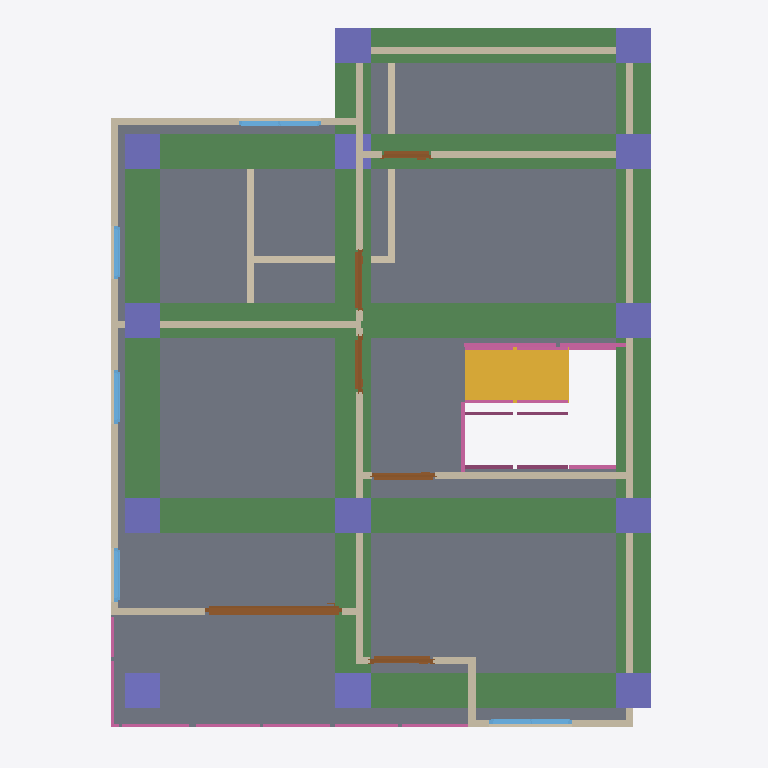
Plan cut of the same IFC building model at storey '2F' (level 3.00 m, cut at 4.40 m), seen from above with north up, elements coloured by IFC class: 18 walls (beige), 13 columns (violet), 12 railings (pink), 8 beams (green), 6 doors (brown), 5 windows (light blue), 1 slab (grey), 1 stair flight (yellow). Cut surfaces are drawn darker.
Extent 10.0 m × 10.1 m × 7.1 m (x, y, z). Storeys (3): GF at 0.00 m; 2F at 3.00 m; 3F at 6.00 m. Elements (109): 27 IfcColumn, 27 IfcWall, 15 IfcBeam, 12 IfcRailing, 10 IfcDoor, 9 IfcWindow, 5 IfcSlab, 2 IfcStairFlight, 1 IfcCovering, 1 IfcRoof.

HEADER;
FILE_DESCRIPTION(('ViewDefinition[DesignTransferView]'),'2;1');
FILE_NAME('s05-activity.ifc','2026-10-07T15:56:48+08:00',(''),(''),'IfcOpenShell 0.8.5-post1','Bonsai 0.8.5-post1','Nobody');
FILE_SCHEMA(('IFC4'));
ENDSEC;
DATA;
#1=IFCPROJECT('3uJdCW629D1w7qDJEOnNc4',$,'My Project',$,$,$,$,(#10,#22),#5);
#27=IFCSITE('3ooKMAxiT9MwaEARmfSf6h',$,'My Site',$,$,#50,$,$,$,$,$,$,$,$);
#33=IFCBUILDING('23_9Im$WLCJfvD$pxSBfZb',$,'My Building',$,$,#56,$,$,$,$,$,$);
#39=IFCBUILDINGSTOREY('2uQ0pjgLL7ifWR8_LpbAB_',$,'2F',$,$,#5878,$,$,$,$);
#63=IFCBUILDINGSTOREY('3y0uRNbz510x4ByWKtDi$w',$,'GF',$,$,#79,$,$,$,$);
#12030=IFCBUILDINGSTOREY('3ZXwuK90jAaf9yJ6XTU_qV',$,'3F',$,$,#12074,$,$,$,$);
#12861=IFCSLAB('26NEamZKz1ZBdhdQ5tRN09',$,'Slab',$,$,#12868,#12875,$,$);
#16593=IFCBEAM('0EhUHJp6H3mAjUwPke8gAs',$,'Beam',$,$,#16600,#16604,$,$);
#16762=IFCBEAM('2iQl_NBkb5OB2w6FvVhMCI',$,'Beam',$,$,#16769,#16773,$,$);
#16570=IFCBEAM('2MdlW_M4T9JvVeJdEPeEfB',$,'Beam',$,$,#16578,#16582,$,$);
#16725=IFCBEAM('3W9JFfh2PBS8ppjj6U8MHO',$,'Beam',$,$,#16761,#16736,$,$);
#16681=IFCBEAM('1rKDFO3850gPpPIGMqzCYB',$,'Beam',$,$,#16688,#16692,$,$);
#16615=IFCBEAM('2oppQ$Yf990xXLxSWzhrbt',$,'Beam',$,$,#16622,#16626,$,$);
#16784=IFCBEAM('1J5fD9NGj1pQelhBilte48',$,'Beam',$,$,#16810,#16795,$,$);
#16659=IFCBEAM('1efSrvbzPDRAfC85n333HH',$,'Beam',$,$,#16666,#16670,$,$);
#13857=IFCSTAIRFLIGHT('1k3N87BG58xeLwi9tzxx28',$,'StairFlight',$,$,#14806,#13866,$,8,7,0.13750000298023224,0.25,.STRAIGHT.);
#6805=IFCWALL('0Jkge0AT50UwC8aRQ1hiF6',$,'Wall',$,$,#12120,#6811,$,$);
#6905=IFCWALL('2V9ETdPgHCAQ_8FXHeGWCN',$,'Wall',$,$,#7294,#6911,$,$);
#6830=IFCWALL('2q4x71mob4Tu_JDEOThuxf',$,'Wall',$,$,#12139,#6836,$,$);
#7586=IFCWALL('2SzLXfO0nFIhCTS6UkXlwP',$,'Wall',$,$,#7597,#7592,$,$);
#7824=IFCWALL('3DFkaiK3z5DQzzB$OJL4te',$,'Wall',$,$,#12198,#7830,$,$);
#7721=IFCWALL('1xhOAhnmzFohdtUhA$7xBm',$,'Wall',$,$,#7934,#7727,$,$);
#7786=IFCWALL('32XW$8om52tAOKrZ8$4Zwt',$,'Wall',$,$,#8144,#7792,$,$);
#6880=IFCWALL('2qpcBKNGr429lOO53l5yzA',$,'Wall',$,$,#8176,#6886,$,$);
#7651=IFCWALL('0nc7Jz4Cv4MwCFLeI$aMsO',$,'Wall',$,$,#7707,#7657,$,$);
#15932=IFCCOLUMN('2sBon7ppHCVOdI3e4B2Od7',$,'Column',$,$,#15940,#15944,$,$);
#17075=IFCCOLUMN('2fih2Aw$LA1OhZ7Za$ij6p',$,'Column',$,$,#17082,#17086,$,$);
#17173=IFCCOLUMN('0V4YhmiVb6sw4mSh7OpPNU',$,'Column',$,$,#17226,#17184,$,$);
#17053=IFCCOLUMN('1FGwCXZQ93P9IunXlQf0S2',$,'Column',$,$,#17060,#17064,$,$);
#17097=IFCCOLUMN('3pXpDKxvLDbwnUNivLl0bc',$,'Column',$,$,#17145,#17108,$,$);
#17146=IFCCOLUMN('2i8kxIvAb1zAG6tsO5Y_Ol',$,'Column',$,$,#17199,#17157,$,$);
#17200=IFCCOLUMN('3PFQGEA$L7U8Nc5WJMl0ZS',$,'Column',$,$,#17585,#17211,$,$);
#17249=IFCCOLUMN('1Pr7$N9O57MuLaj6dU0bo1',$,'Column',$,$,#17297,#17260,$,$);
#17271=IFCCOLUMN('26VwppiC12a8r95zsSXv4$',$,'Column',$,$,#17590,#17282,$,$);
#17298=IFCCOLUMN('16S_Nk_brALw31y1wuP47W',$,'Column',$,$,#17324,#17309,$,$);
#17325=IFCCOLUMN('1$0edAPBL3UPlvHYqmTVeZ',$,'Column',$,$,#17595,#17336,$,$);
#17601=IFCCOLUMN('1uB61moVH2BOQnUqLHSvQN',$,'Column',$,$,#17627,#17612,$,$);
#9894=IFCDOOR('1UK0izvfPAWx8CxtvhcF6o',$,'Door',$,$,#10177,#9903,$,2.0,1.9564785957336426,$,.SLIDING_TO_RIGHT.,$);
#16352=IFCCOLUMN('3EzWYjLov4pOCgBAM4re$h',$,'Column',$,$,#16378,#16363,$,$);
#736=IFCWALL('11Ad3$ejz9OgaOVUE2cdEN',$,'Wall',$,$,#810,#742,$,$);
#7030=IFCWALL('1k9fCHzRTC9h0xyXx9gMoP',$,'Wall',$,$,#7454,#7036,$,$);
#6930=IFCWALL('2jRTKxgtXDZw0g1QFvCaev',$,'Wall',$,$,#7326,#6936,$,$);
#1101=IFCWALL('3plcA8SxD9SPcRNACUvKqI',$,'Wall',$,$,#1718,#1107,$,$);
#1076=IFCWALL('0D5JyERU57iRM693mqhjAD',$,'Wall',$,$,#1183,#1082,$,$);
#15141=IFCRAILING('2ujXbJDuX7ZA72GVOXvgYV',$,'Railing',$,'FRAMELESS_PANEL',#15623,#15149,$,.USERDEFINED.);
#7005=IFCWALL('00gD$dNsz2qe$KTji1HV3V',$,'Wall',$,$,#7422,#7011,$,$);
#203=IFCWALL('1iKclvIq5EwujAcNPMxsXM',$,'Wall',$,$,#469,#209,$,$);
#10286=IFCDOOR('1TDEd$ZG17IAKCf4Qu9Sk6',$,'Door',$,$,#10469,#10295,$,2.0,0.8999999761581421,$,.SINGLE_SWING_LEFT.,$);
#10578=IFCDOOR('2ocZDZF1D2qA$9mR0hv2Ep',$,'Door',$,$,#10769,#10587,$,2.0,0.8999999761581421,$,.DOUBLE_SWING_RIGHT.,$);
#11308=IFCDOOR('0apL0kkFn0SfI6cIJTqkU4',$,'Door',$,$,#11607,#11317,$,2.0,0.8448573350906372,$,.DOUBLE_SWING_LEFT.,$);
#9712=IFCWINDOW('3rd3UO_VX6uwFQnzze8_DZ',$,'Window',$,$,#12105,#9721,$,0.8999999761581421,1.1742353439331055,$,$,$);
#9195=IFCWINDOW('09uIMP4qL9bfkBKB8HWY2H',$,'Window',$,$,#9572,#9204,$,0.8999999761581421,1.1742353439331055,$,.DOUBLE_PANEL_VERTICAL.,$);
#13976=IFCRAILING('3QruDRHAH0RQkEY3NFgAD5',$,'Railing',$,'FRAMELESS_PANEL',#14219,#13985,$,.USERDEFINED.);
#10878=IFCDOOR('3FeAiTwV1CMAmpDoL_0yoP',$,'Door',$,$,#11206,#10887,$,2.0,0.8008257150650024,$,.SINGLE_SWING_RIGHT.,$);
#15901=IFCRAILING('1AFNotPpjFexXMPKBljNfu',$,'Railing',$,'FRAMELESS_PANEL',#15926,#15914,$,.USERDEFINED.);
#15843=IFCRAILING('16m9Ov0qf1fhykaKAuUts9',$,'Railing',$,'FRAMELESS_PANEL',#15900,#15852,$,.USERDEFINED.);
#11813=IFCDOOR('36fOdk6snClfwrZVy0oYyL',$,'Door',$,$,#11989,#11822,$,2.0,0.7003809213638306,$,.DOUBLE_SWING_LEFT.,$);
#6955=IFCWALL('0RvwBhmwzAV8X7bGduLtJt',$,'Wall',$,$,#7358,#6961,$,$);
#6980=IFCWALL('1xwISUJfj1oPZ2TZ6Q1K8q',$,'Wall',$,$,#7390,#6986,$,$);
#13412=IFCRAILING('17fiindIfACh$ikFkWPI_k',$,'Railing',$,'FRAMELESS_PANEL',#13479,#13421,$,.USERDEFINED.);
#8482=IFCWINDOW('25OGR$bYn0aerjBwkRQYMO',$,'Window',$,$,#8800,#8491,$,0.8999999761581421,0.7650333642959595,$,$,$);
#8628=IFCWINDOW('1xGuKJRQb5h9LxsZ$drrV8',$,'Window',$,$,#8785,#8636,$,0.8999999761581421,0.7650333642959595,$,.SINGLE_PANEL.,$);
#8882=IFCWINDOW('1EOGg2N5P2lgepDafT_xQl',$,'Window',$,$,#9055,#8891,$,0.8999999761581421,0.7650333642959595,$,.SINGLE_PANEL.,$);
#14220=IFCRAILING('3j$$4coYvELhbcNj$$O3WK',$,'Railing',$,'FRAMELESS_PANEL',#14595,#14233,$,.USERDEFINED.);
#14634=IFCRAILING('3mNmzlRXr3UhVdleJ3zFHm',$,'Railing',$,'FRAMELESS_PANEL',#14777,#14643,$,.USERDEFINED.);
#14778=IFCRAILING('2EsLpeHkX7ow$2DFL$bD1E',$,'Railing',$,'FRAMELESS_PANEL',#14816,#14791,$,.USERDEFINED.);
#15440=IFCRAILING('3ILyZ372z1qPIXIP5ivczu',$,'Railing',$,'FRAMELESS_PANEL',#15628,#15449,$,.USERDEFINED.);
#13326=IFCRAILING('1BwNyXqrH7wRXEsAYSaugl',$,'Railing',$,'FRAMELESS_PANEL',#13474,#13335,$,.USERDEFINED.);
#14294=IFCRAILING('0RzoEyRpH8gu_CDV$sIT3E',$,'Railing',$,'FRAMELESS_PANEL',#14569,#14303,$,.USERDEFINED.);
#14570=IFCRAILING('0xZxo3FQH4kQ7Orj8QWgaI',$,'Railing',$,'FRAMELESS_PANEL',#14600,#14583,$,.USERDEFINED.);
ENDSEC;
